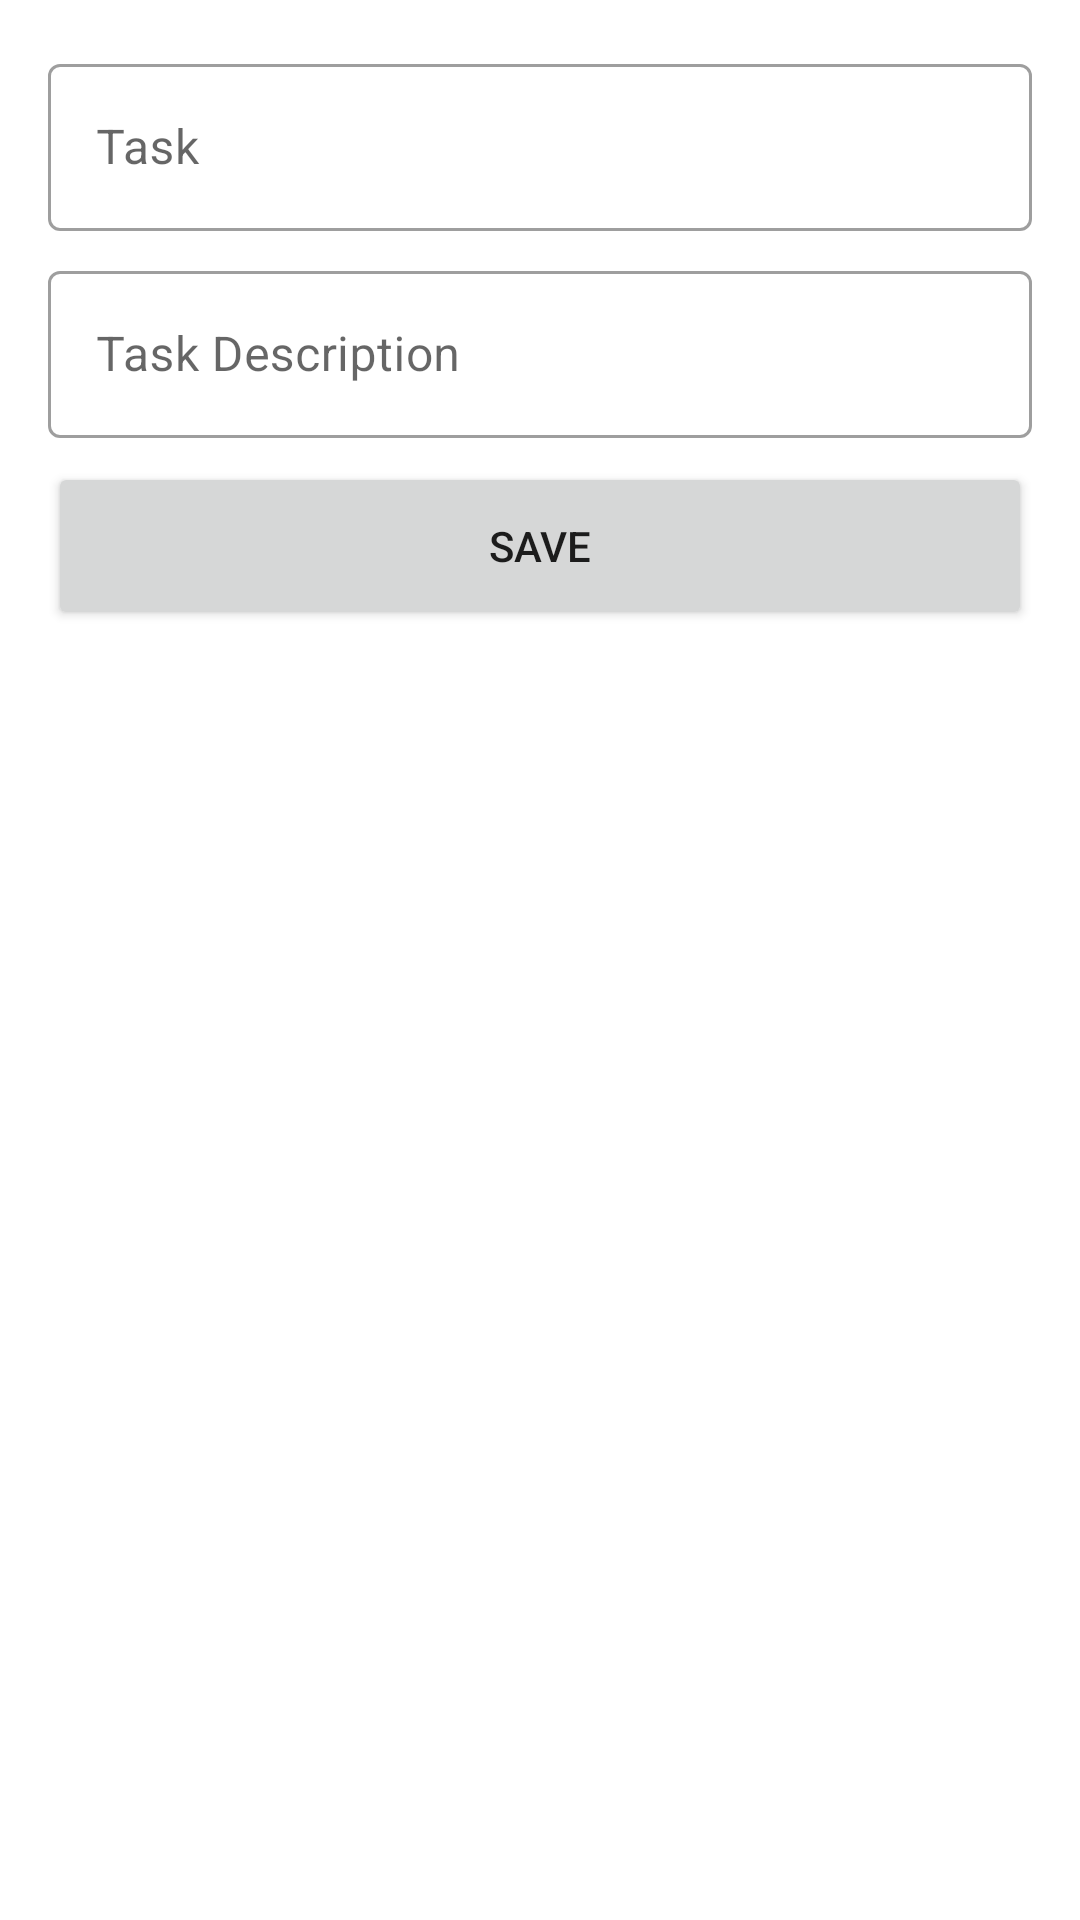

Layout XML and referenced resources for this Android screen:
<!-- AndroidManifest.xml: application theme Theme.Pretest_MD_PAI -->
<!-- res/layout/activity_form_todo.xml -->
<?xml version="1.0" encoding="utf-8"?>
<ScrollView xmlns:android="http://schemas.android.com/apk/res/android"
    xmlns:app="http://schemas.android.com/apk/res-auto"
    xmlns:tools="http://schemas.android.com/tools"
    android:layout_width="match_parent"
    android:layout_height="match_parent">
    <androidx.constraintlayout.widget.ConstraintLayout
        android:layout_width="match_parent"
        android:layout_height="wrap_content"
        android:padding="16dp">

        <com.google.android.material.textfield.TextInputLayout
            android:id="@+id/til_task_name"
            style="@style/Widget.MaterialComponents.TextInputLayout.OutlinedBox"
            android:layout_width="match_parent"
            android:layout_height="wrap_content"
            android:hint="@string/hint_field_task_name"
            app:layout_constraintLeft_toLeftOf="parent"
            app:layout_constraintRight_toRightOf="parent"
            app:layout_constraintTop_toTopOf="parent">

            <com.google.android.material.textfield.TextInputEditText
                android:id="@+id/et_task_name"
                android:layout_width="match_parent"
                android:layout_height="wrap_content" />

        </com.google.android.material.textfield.TextInputLayout>

        <com.google.android.material.textfield.TextInputLayout
            android:id="@+id/til_task_desc"
            style="@style/Widget.MaterialComponents.TextInputLayout.OutlinedBox"
            android:layout_width="match_parent"
            android:layout_height="wrap_content"
            android:layout_marginTop="8dp"
            android:hint="@string/hint_field_task_desc"
            app:layout_constraintLeft_toLeftOf="parent"
            app:layout_constraintRight_toRightOf="parent"
            app:layout_constraintTop_toBottomOf="@+id/til_task_name">

            <com.google.android.material.textfield.TextInputEditText
                android:id="@+id/et_task_desc"
                android:layout_width="match_parent"
                android:layout_height="wrap_content" />

        </com.google.android.material.textfield.TextInputLayout>

        <Button
            android:id="@+id/btn_save_task"
            android:layout_width="match_parent"
            android:layout_height="56dp"
            android:layout_marginTop="8dp"
            android:text="@string/text_btn_save_task"
            app:layout_constraintLeft_toLeftOf="parent"
            app:layout_constraintRight_toRightOf="parent"
            app:layout_constraintTop_toBottomOf="@id/til_task_desc" />
    </androidx.constraintlayout.widget.ConstraintLayout>
</ScrollView>
<!-- resources referenced by this layout -->
<resources>
  <string name="hint_field_task_desc">Task Description</string>
  <string name="hint_field_task_name">Task</string>
  <string name="text_btn_save_task">Save</string>
  <style name="Theme.Pretest_MD_PAI" parent="Theme.MaterialComponents.DayNight.DarkActionBar">
          
          <item name="colorPrimary">@color/purple_500</item>
          <item name="colorPrimaryVariant">@color/purple_700</item>
          <item name="colorOnPrimary">@color/white</item>
          
          <item name="colorSecondary">@color/teal_200</item>
          <item name="colorSecondaryVariant">@color/teal_700</item>
          <item name="colorOnSecondary">@color/black</item>
          
          <item name="android:statusBarColor">?attr/colorPrimaryVariant</item>
          
      </style>
  <!-- not gathered from this repository: default colours our renderer supplied (Android Studio template values) -->
  <color name="purple_500">#FF6200EE</color>
  <color name="purple_700">#FF3700B3</color>
  <color name="teal_200">#FF03DAC5</color>
  <color name="teal_700">#FF018786</color>
  <color name="black">#FF000000</color>
  <color name="white">#FFFFFFFF</color>
</resources>
